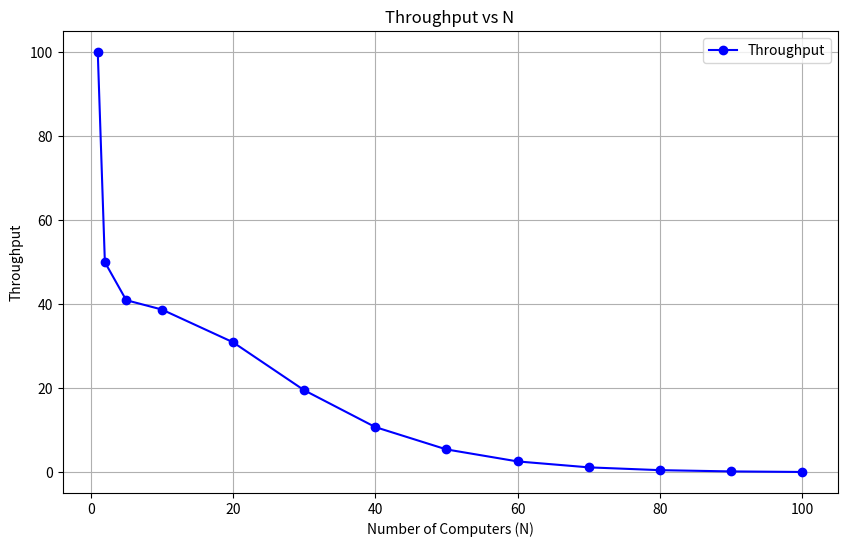
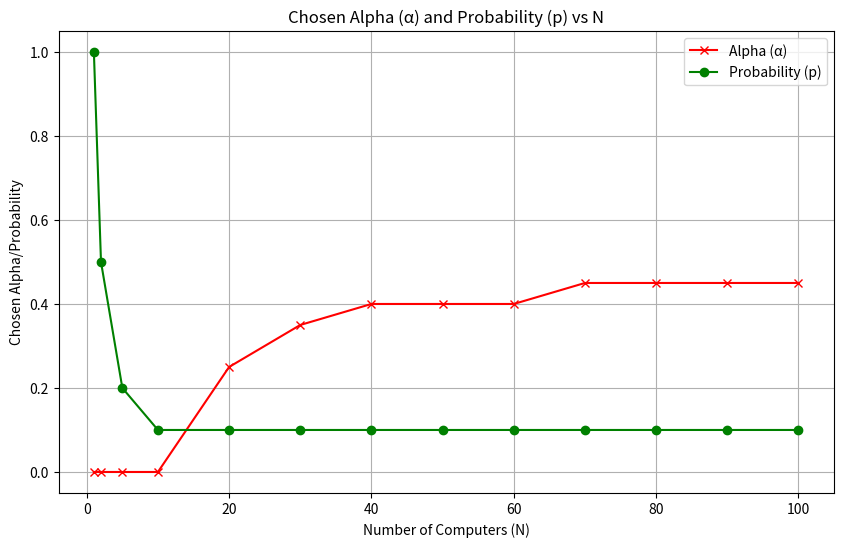
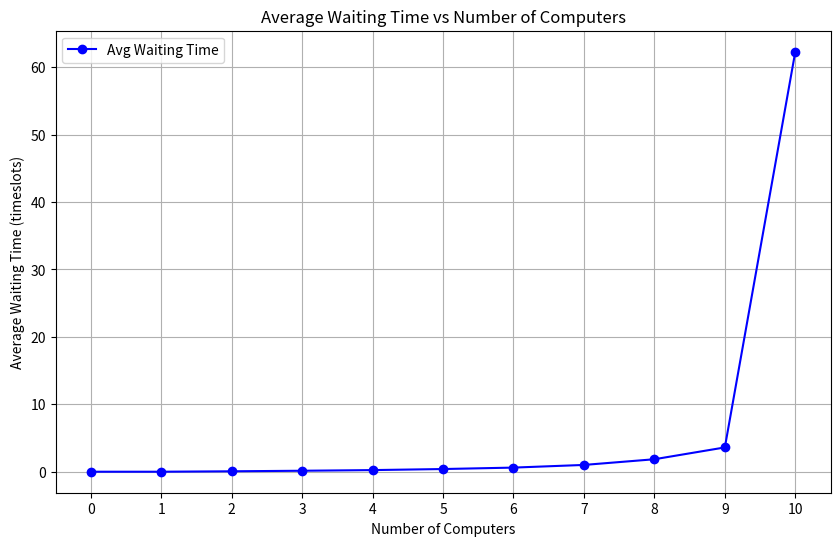

Python code for these plots, in order:
import matplotlib.pyplot as plt
import random
from math import comb

# N values from the problem description
N_RANGE = [1, 2, 5, 10, 20, 30, 40, 50, 60, 70, 80, 90, 100]
ALPHA_PROVIDED = 0  # Starting alpha in steps of 0.05 in [0, 1)
P_PROVIDED = 0.1  # Starting probability p in steps of 0.1 in [0.1, 1]

def expected_throughput(N, p, alpha):
    """Calculate the expected throughput E[T] in a wireless network with N computers."""
    term1 = N * p * (1 - p) ** (N - 1) * (1 - alpha) * 100

    if N > 1:
        term2 = (N * (N - 1) / 2) * p ** 2 * (1 - p) ** (N - 2) * (1 - alpha) * 200 * alpha
    else:
        term2 = 0  # No collisions possible if N = 1

    return term1 + term2

def compute_best_alpha_p(N, start_prob, start_alpha):
    alpha_prob_pair = (start_alpha, start_prob)
    pair_throughput = expected_throughput(N, start_prob, start_alpha)
    best_p = start_prob
    best_alpha = start_alpha
    
    for p in [x * 0.1 for x in range(1, 11)]:
        for a in [x * 0.05 for x in range(0, 20)]:
            exp_throughput = expected_throughput(N, p, a)
            if exp_throughput > pair_throughput:
                pair_throughput = exp_throughput
                alpha_prob_pair = (a, p)
    
    return (alpha_prob_pair, pair_throughput)

def get_winning_pairs_per_N(N_RANGE):
    pairs = []
    for N in N_RANGE:
        pairs.append((N, compute_best_alpha_p(N, P_PROVIDED, ALPHA_PROVIDED)))
    return pairs

# Get the best (alpha, p) and throughput pairs for each N
winning_pairs = get_winning_pairs_per_N(N_RANGE)

# Extract results for plotting
N_values = [pair[0] for pair in winning_pairs]
throughputs = [pair[1][1] for pair in winning_pairs]
alpha_values = [pair[1][0][0] for pair in winning_pairs]
p_values = [pair[1][0][1] for pair in winning_pairs]

# Plotting throughput vs N
plt.figure(figsize=(10, 6))
plt.plot(N_values, throughputs, marker='o', color='b', label="Throughput")
plt.xlabel("Number of Computers (N)")
plt.ylabel("Throughput")
plt.title("Throughput vs N")
plt.grid(True)
plt.legend()
plt.show()

# Plotting alpha and p values vs N
plt.figure(figsize=(10, 6))
plt.plot(N_values, alpha_values, marker='x', color='r', label="Alpha (α)")
plt.plot(N_values, p_values, marker='o', color='g', label="Probability (p)")
plt.xlabel("Number of Computers (N)")
plt.ylabel("Chosen Alpha/Probability")
plt.title("Chosen Alpha (α) and Probability (p) vs N")
plt.grid(True)
plt.legend()
plt.show()

# Print the winning pairs for each N
for pair in winning_pairs:
    print(f"N = {pair[0]}, alpha = {pair[1][0][0]:.2f}, prob = {pair[1][0][1]:.2f}, throughput = {pair[1][1]:.2f}")


def get_av_waiting_time(n_cmp, prob, n_pk=100000):
    waiting_times = []  # List to hold waiting times for each packet
    queue = []  # Queue for packets waiting to be transmitted

    for _ in range(n_pk):
        # Determine if each computer sends a packet
        arrivals = [random.random() < prob for _ in range(n_cmp)]
        
        # Count how many packets arrive
        num_arrivals = sum(arrivals)

        if num_arrivals > 0:
            # If there are arrivals, add them to the queue
            for _ in range(num_arrivals):
                queue.append(0)  # 0 waiting time initially

        # Process the queue: transmit one packet if available
        if queue:
            # Transmit the first packet in the queue
            waiting_times.append(queue.pop(0))
            # Increment waiting time for the remaining packets in the queue
            queue = [wt + 1 for wt in queue]  # Increment waiting time for each packet in the queue

    # Calculate average waiting time
    avg_waiting_time = sum(waiting_times) / len(waiting_times) if waiting_times else 0
    return avg_waiting_time

def run_simulations():
    #num_computers_range = N_RANGE # Simulate from the numbers of computers from the beginning
    #num_computers_range = range(200) # Simulate in range of wanted - for test - it is exponentially increasing in computation requirements
    num_computers_range = range(11) # Simulate in range of maximum of 10 computers to require a reasonable amount of time for waiting
    transmission_probability = 0.1
    avg_waiting_times = []

    for num_computers in num_computers_range:
        avg_waiting_time = get_av_waiting_time(num_computers, transmission_probability)
        avg_waiting_times.append(avg_waiting_time)

    # Plotting the results
    plt.figure(figsize=(10, 6))
    plt.plot(num_computers_range, avg_waiting_times, marker='o', color='b', label='Avg Waiting Time')
    plt.xlabel('Number of Computers')
    plt.ylabel('Average Waiting Time (timeslots)')
    plt.title('Average Waiting Time vs Number of Computers')
    plt.grid(True)
    plt.legend()
    plt.xticks(num_computers_range)
    plt.show()

run_simulations()
